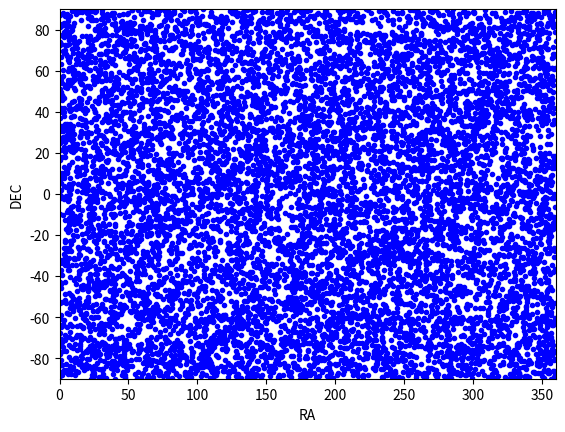

Reproduce this figure in Python.
#!/usr/bin/env python

# [redacted]
# Written: December, 29 2014
# Yale University
# Sample the surface of a sphere with N random points. 
# Return the coordinates ra,dec of the points.

from __future__ import division
import numpy as np
import math

def main():
    '''
    Example script calling sample_spherical_cap() function to give random ra,dec points in
    a specified region.
    '''
    
    import matplotlib.pyplot as plt
    N=10000
    
    sample = sample_spherical_surface(N)
    
    ra,dec = zip(*sample)
    ra=np.array(ra)
    dec=np.array(dec)
    
    plt.plot(ra,np.sin(dec*2.0*math.pi/360.0)*90.0,'.',color='blue')
    plt.xlabel('RA')
    plt.ylabel('DEC')
    plt.ylim([-90,90])
    plt.xlim([0,360])
    plt.show()
    

def sample_spherical_surface(N_points):
    '''
    Randomly sample the sky.
    
    Parameters 
    ----------
    N_points: int
        number of points to sample on cap.
    
    Returns 
    ----------
    coords: list 
        (ra,dec) coordinate pairs in spherical cap region.
    '''

    from numpy import random
    from numpy import sin, cos, arccos
    from math import pi

    ran1 = random.rand(N_points) #oversample, to account for box sample  
    ran2 = random.rand(N_points) #oversample, to account for box sample

    ran1 = ran1 * 2.0 * pi #convert to radians
    ran2 = arccos(2.0 * ran2 - 1.0) - 0.5*pi #convert to radians

    ran1 = ran1 * 360.0 / (2.0 * pi) #convert to degrees 
    ran2 = ran2 * 360.0 / (2.0 * pi) #convert to degrees

    ran_ra = ran1
    ran_dec = ran2

    coords = zip(ran_ra,ran_dec)

    return coords


if __name__ == '__main__':
    main()